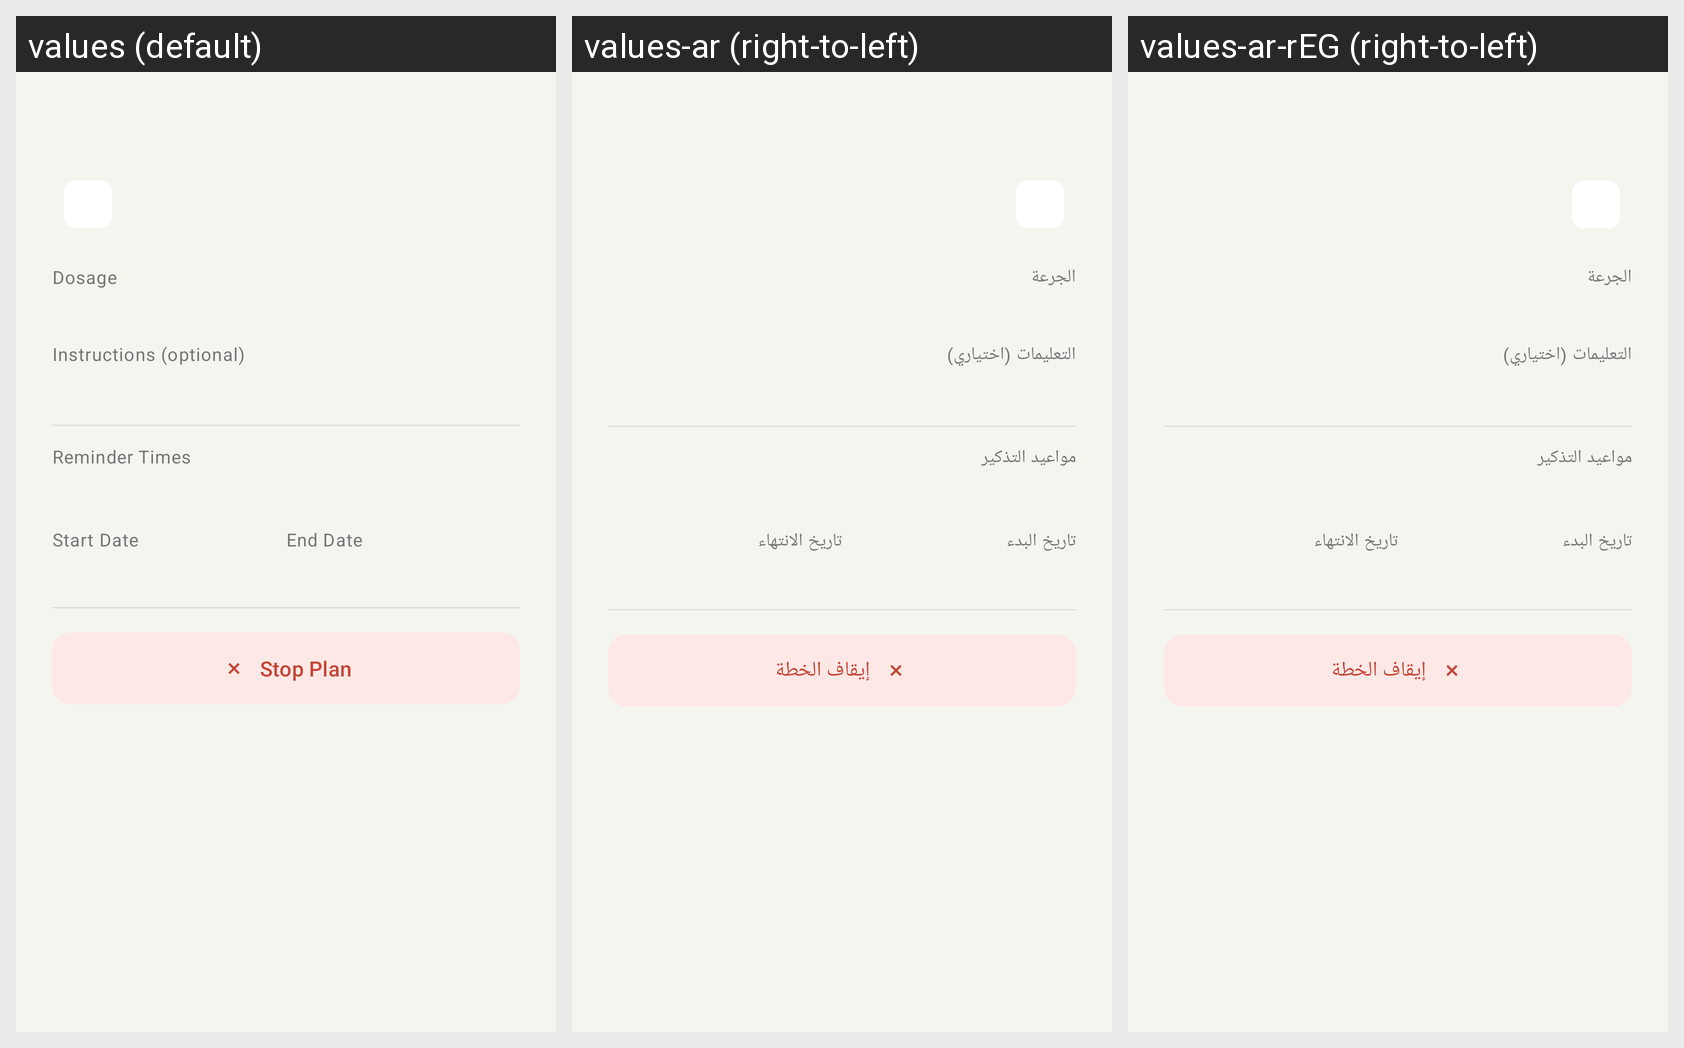

Here is an Android app screen in its default locale and in the app's own translations. Write out the translated-string differences for the strings that appear on this screen.
Android screen res/layout/dialog_medication_plan_detail.xml rendered under 3 locales, left to right: values (default), values-ar (right-to-left), values-ar-rEG (right-to-left). Device: Nexus 5 (rendered at 1080×1920; each locale shown at half size, 540×960, under a caption strip naming it); theme Theme.SmartHealthReminder.
Strings drawn on this screen, with the default value and each locale's value (text and hints the layout hard-codes, and strings that could not be matched under every locale, appear in the picture but are not listed):

dosage
  values: Dosage
  values-ar: الجرعة
  values-ar-rEG: الجرعة  [from values-ar]

instructions_optional
  values: Instructions (optional)
  values-ar: التعليمات (اختياري)
  values-ar-rEG: التعليمات (اختياري)  [from values-ar]

reminder_times
  values: Reminder Times
  values-ar: مواعيد التذكير
  values-ar-rEG: مواعيد التذكير  [from values-ar]

start_date
  values: Start Date
  values-ar: تاريخ البدء
  values-ar-rEG: تاريخ البدء  [from values-ar]

end_date
  values: End Date
  values-ar: تاريخ الانتهاء
  values-ar-rEG: تاريخ الانتهاء  [from values-ar]

stop_plan
  values: Stop Plan
  values-ar: إيقاف الخطة
  values-ar-rEG: إيقاف الخطة  [from values-ar]
